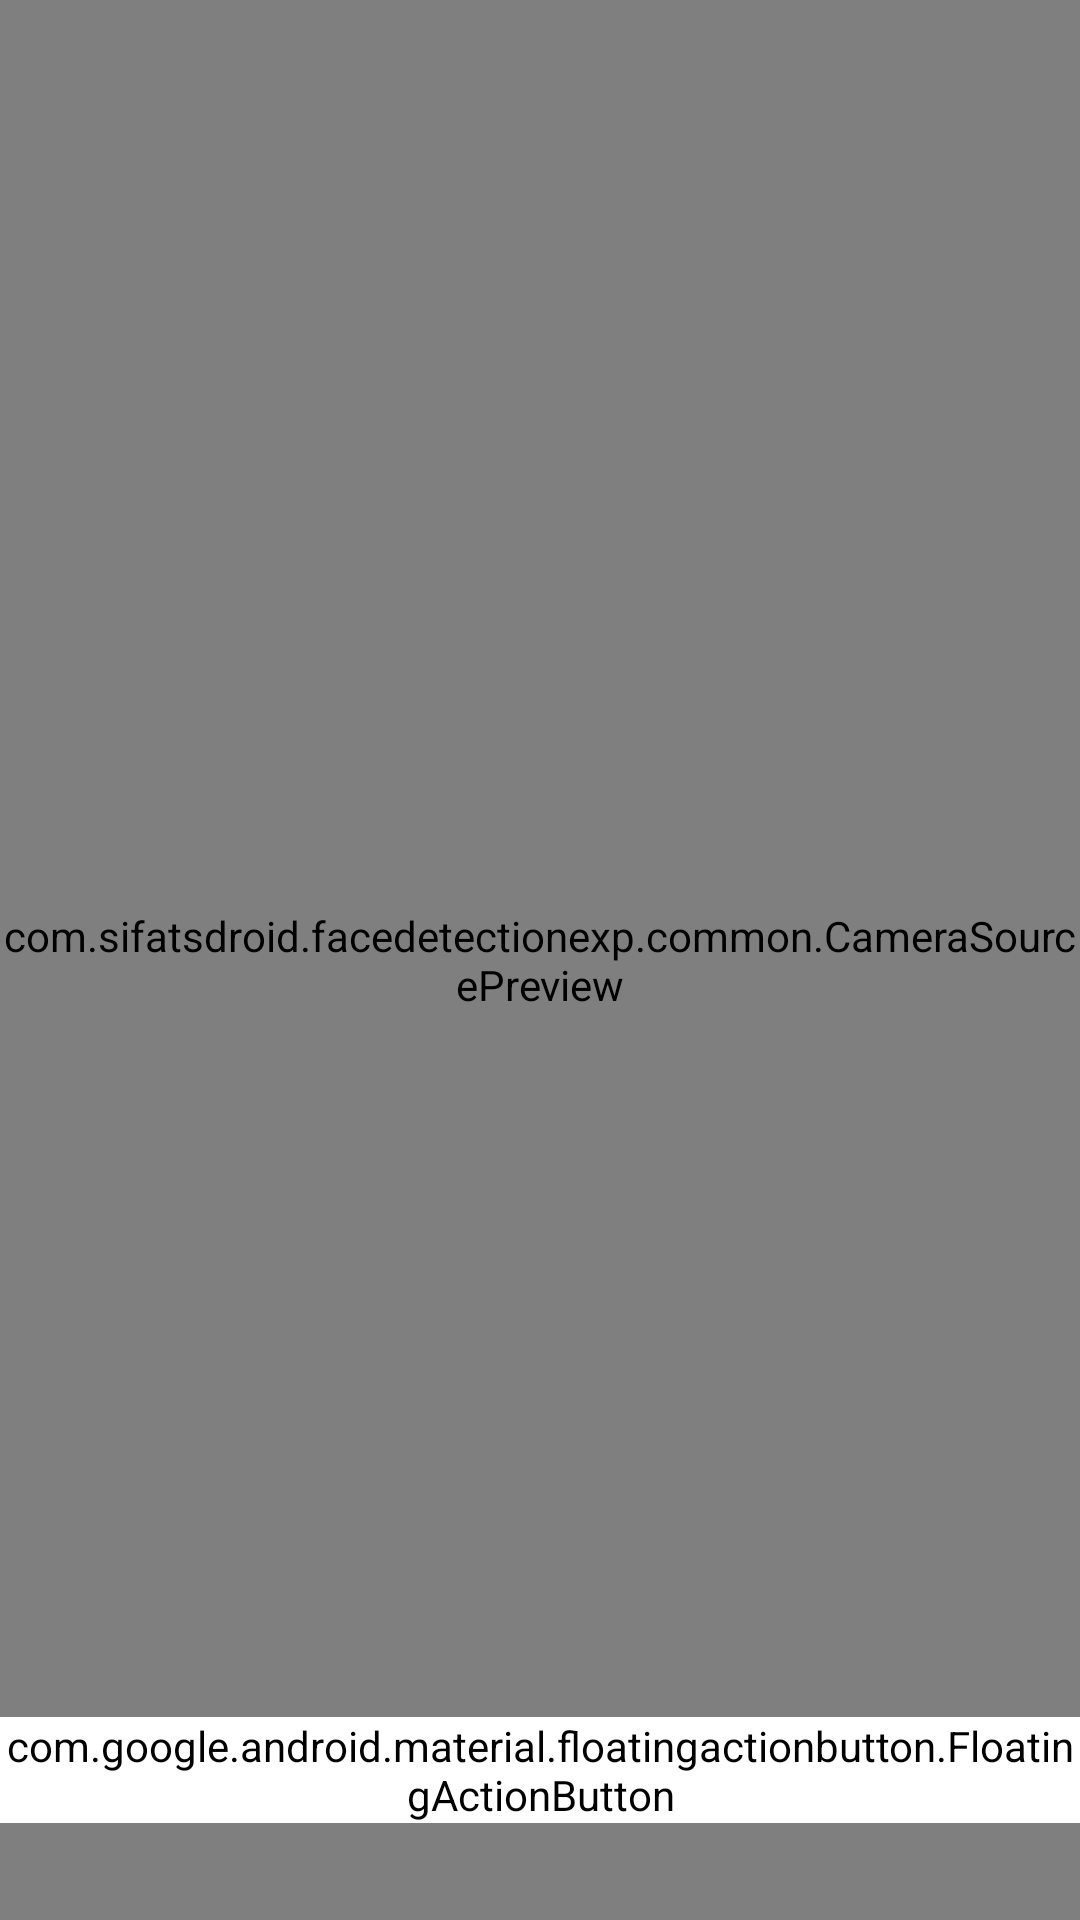

Layout XML and referenced resources for this Android screen:
<!-- AndroidManifest.xml: application theme MaterialTheme -->
<!-- res/layout/activity_home_live.xml -->
<?xml version="1.0" encoding="utf-8"?>
<RelativeLayout
    xmlns:android="http://schemas.android.com/apk/res/android"
    xmlns:app="http://schemas.android.com/apk/res-auto"
    xmlns:tools="http://schemas.android.com/tools"
    android:id="@+id/fireTopLayout"
    android:orientation="vertical"
    android:layout_width="match_parent"
    android:layout_height="match_parent"
    android:background="#000"
    android:keepScreenOn="true">

  <com.sifatsdroid.facedetectionexp.common.CameraSourcePreview
      android:id="@+id/firePreview"
      android:layout_width="match_parent"
      android:layout_height="match_parent"
      android:layout_alignParentStart="true"
      android:layout_alignParentTop="true"
      android:layout_alignParentBottom="true"
      >

      <com.sifatsdroid.facedetectionexp.common.GraphicOverlay
          android:id="@+id/fireFaceOverlay"
          android:layout_width="match_parent"
          android:layout_height="match_parent"
          android:layout_alignParentStart="true"
          android:layout_alignParentTop="true"
          android:layout_alignParentBottom="true"/>
  </com.sifatsdroid.facedetectionexp.common.CameraSourcePreview>

  <TextView android:id="@+id/text"
      android:layout_width="match_parent"
      android:layout_height="wrap_content"
      android:paddingLeft="80dp"
      android:textColor="#FFF"
      android:textSize="20sp"
      android:textStyle="bold" />


  <LinearLayout
      android:id="@+id/control"
      android:layout_width="match_parent"
      android:layout_height="60dp"
      android:layout_alignParentBottom="true"
      android:layout_alignParentStart="true"
      android:layout_marginBottom="20dp"
      >

      <androidx.constraintlayout.widget.ConstraintLayout
          android:layout_width="match_parent"
          android:layout_height="match_parent"
          android:layout_gravity="center"
          >

          <ToggleButton
              android:id="@+id/facingSwitch"
              style="@style/Widget.MaterialComponents.FloatingActionButton"
              android:layout_width="48dp"
              android:layout_height="48dp"
              android:layout_gravity="center_vertical"
              android:background="@drawable/toggle_style"
              android:checked="false"
              android:textOff=""
              android:textOn=""


              app:layout_constraintBottom_toBottomOf="parent"
              app:layout_constraintEnd_toStartOf="@+id/btnTakePicture"
              app:layout_constraintStart_toStartOf="parent"
              app:layout_constraintTop_toTopOf="parent" />

          <com.google.android.material.floatingactionbutton.FloatingActionButton
              android:id="@+id/floatingActionButton"
              style="@style/Widget.MaterialComponents.FloatingActionButton"
              android:layout_width="wrap_content"
              android:layout_height="wrap_content"
              android:backgroundTint="#fff"
              android:clickable="true"
              android:focusable="true"
              app:fabCustomSize="60dp"
              app:layout_constraintBottom_toBottomOf="parent"
              app:layout_constraintDimensionRatio="h,1:1"
              app:layout_constraintEnd_toStartOf="@+id/gallery"
              app:layout_constraintStart_toEndOf="@+id/facingSwitch"

              app:layout_constraintTop_toTopOf="parent"
              app:maxImageSize="45dp"
              app:srcCompat="@drawable/lens" />

          <com.google.android.material.floatingactionbutton.FloatingActionButton
              android:id="@+id/gallery"
              style="@style/Widget.MaterialComponents.FloatingActionButton"
              android:layout_width="wrap_content"
              android:layout_height="wrap_content"
              android:backgroundTint="#fff"
              android:clickable="true"
              android:focusable="true"
              app:fabCustomSize="48dp"
              app:layout_constraintBottom_toBottomOf="parent"
              app:layout_constraintDimensionRatio="h,1:1"
              app:layout_constraintEnd_toEndOf="parent"
              app:layout_constraintStart_toEndOf="@+id/btnTakePicture"
              app:layout_constraintTop_toTopOf="parent"
              app:maxImageSize="35dp"
              app:srcCompat="@drawable/gallery"

              />


      </androidx.constraintlayout.widget.ConstraintLayout>




  </LinearLayout>


    <Spinner
        android:id="@+id/spinner"
        android:layout_width="wrap_content"
        android:layout_height="wrap_content"
        android:layout_gravity="center"
        android:visibility="gone"

        />


</RelativeLayout>
<!-- resources referenced by this layout -->
<resources>
  <!-- drawable gallery: png bitmap (drawable, 27205 bytes) -->
  <!-- drawable lens: png bitmap (drawable, 48094 bytes) -->
  <style name="MaterialTheme" parent="Theme.AppCompat.Light.NoActionBar">
          <item name="android:windowFullscreen">true</item>
      </style>
</resources>
